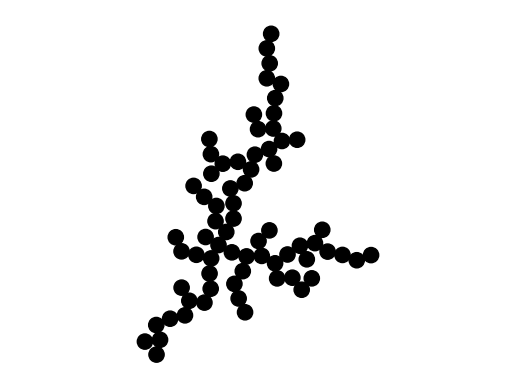

This figure's Python source:
import numpy as np  # Na potrzeby różnych obliczeń
# Liczy dystans (odległość) pomiędzy parami punktów z przekazanych kolekcji
from scipy.spatial.distance import cdist
import matplotlib.pyplot as plt  # Wykorzystane do rysowania wykresu
# tworzy koła w oparciu o krzywe Beziera zamiast wielokątów.
from matplotlib.patches import Circle
# Wyświetla dane wynikowe (koła określające pozycję cząstek)
from matplotlib.collections import PatchCollection

# Główna funkcja programu szukająca agregacji cząstek w procesie DLA.


def fraktal2D(n, r=1.0, s_len=1.0, plot=True):
    # Inicjalizowanie zerami punktów środkowych cząstek, promieni agregacji
    # Punkty środkowe
    centers = np.zeros((n, 2))  # x, y
    # Promienie agregacji
    r_max = np.zeros((n, 1))
    # Początkowa pozycja
    r_current = 2.5*r

    for i in range(1, n):
        r_realese_pos = r_current + 5.0*r  # Pozycja początkowa
        # Ruch chaotyczny w losowym kierunku - tu określamy losową wartość kąta
        theta = 2*np.pi*np.random.random()
        position_current = r_realese_pos * \
            np.array([[np.cos(theta), np.sin(
                theta)]])  # Obecna pozycja ustalana w oparciu o losowo określony kąt theta i pozycję poprzednią
        # Uaktualnienie pozycji na liście punktów środkowych
        centers[i, :] = position_current
        # Określenie odległości między punktami środkowymi (od zerowego do i-tego) a wyliczoną obecną pozycją
        space = cdist(centers[:i, ], position_current)
        # Określenie minimalnej odległości w tym kroku (pętli for)
        current_gap = np.amin(space[:i])

        # Pętla while wykonywana dopóki nie ma zderzenia
        while current_gap > (2*r):
            theta = 2*np.pi*np.random.random()  # losowy kąt theta (ruch chaotyczny)
            # kolejny krok w losowym kierunku
            step = s_len*np.array([[np.cos(theta), np.sin(theta)]])
            position_current += step  # Aktualizacja pozycji o losowy krok
            # Obliczenie odległości od aktualnej pozycji do punktów środkowych
            r_current = cdist(position_current, centers[[0, ]])
            # Jeśli bieżąca odległość r_current jest za duża, pozycja jest aktualizowana do początkowej wartości
            if r_current > 2.0*r_realese_pos:
                position_current = r_realese_pos * \
                    np.array([[np.cos(theta), np.sin(theta)]])
                continue

            # Aktualizacja zmiennych dla pierwszych i cząstek
            space = cdist(centers[:i, ], position_current)
            # Aktualizacja bieżącego minimalnego dystansu
            current_gap = np.amin(space[:i])
            # Określenie indexu (pozycji w liście) dla minimalnego dystansu
            gap_idx = np.argmin(space[:i])

            # [redacted]
            # aby skorygować lokalizację cząstek po dotknięciu )
            if current_gap <= (2*r):
                # W tej pracy wykorzystano proste przegrupowanie cząstek za pomocą sumowania wektorowego i algebry.
                # Najpierw rozważamy dwie cząstki, A i B w pozycjach (Xd, Yd) i (X1, Y1).
                # One mają tę konfigurację przed krokiem rozmiaru α cząstki B.
                # Po kroku cząstka B znajduje się na pozycji (X2, Y2),
                # po czym możemy wyznaczyć użyteczny zbiór wektorów.
                print('Wykryto nałożenie się obiektów: ', i)
                p2 = position_current  # bieżąca lokalizacja kroku
                angle = s_len/r*step  # kierunek wektora kroku
                p1 = p2 - angle  # lokalizacja poprzedniego kroku
                # regulacja punktu końcowego do prawidłowej lokalizacji bez nakładania się
                Asquare = np.dot((p2[0, ] - p1[0, ]),
                                 (p2[0, ] - p1[0, ]))
                Bsquare = np.dot((p2[0, ] - centers[gap_idx, ]),
                                 (p2[0, ] - centers[gap_idx, ]))
                AB = np.dot((p2[0, ] - p1[0, ]),
                            (p2[0, ] - centers[gap_idx, ]))

                # Szukamy pierwiastki, pierwiastek z najbliższą pozycją to prawidłowa zmieniona pozycja.
                alpha = np.roots([Asquare, 2*AB, (Bsquare - (2*r)**2)])

                # Dwie nowe możliwe pozycje środków, pierwiastki z 'alpha'
                probf1 = p2 + alpha[0]*angle
                probf2 = p2 + alpha[1]*angle

                # Wybrania najbliższej pozycji
                if cdist(probf1, p1) > cdist(probf2, p1):
                    nearest_pf = probf2
                else:
                    nearest_pf = probf1

                # Aktualizacja danych
                centers[i] = nearest_pf
                r_max[i] = cdist(nearest_pf, centers[[0, ]])
                r_current = np.amax(r_max)
                break

    # Wyświetla na wykresie fraktal (agregację cząstek)
    if plot:
        fig = plt.figure()
        ax = fig.add_subplot(111)
        plots = []

        # Dodaje do listy n kół w punktach określonych w liście punktów środkowych "centers" na potrzeby
        # późniejszego wyświetlenia tych danych na wykresie
        for i in range(n):
            circle_point = Circle((centers[i]), radius=r)
            plots.append(circle_point)

        # Wyświetlanie danych na wykresie
        p = PatchCollection(plots, color='black')
        ax.add_collection(p)
        plt.axis('off')
        plt.axis('equal')
        plt.show()


# execute function
fraktal2D(70)
